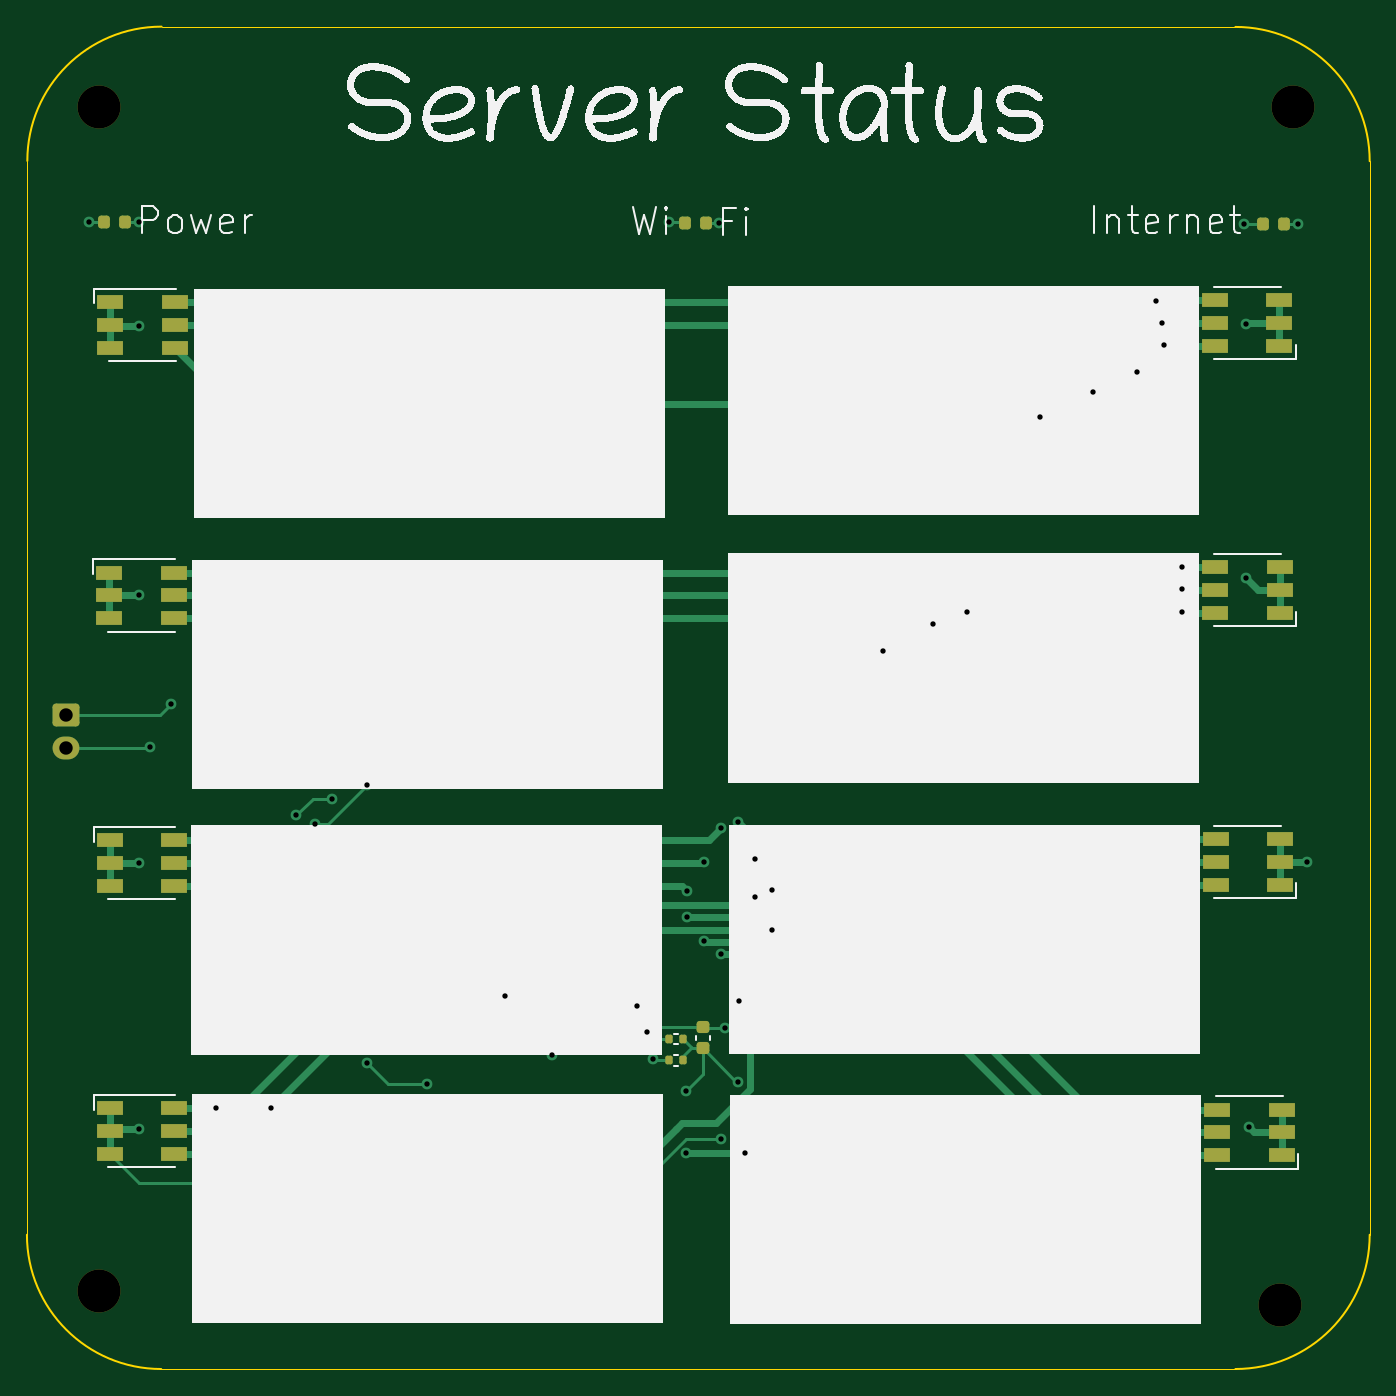
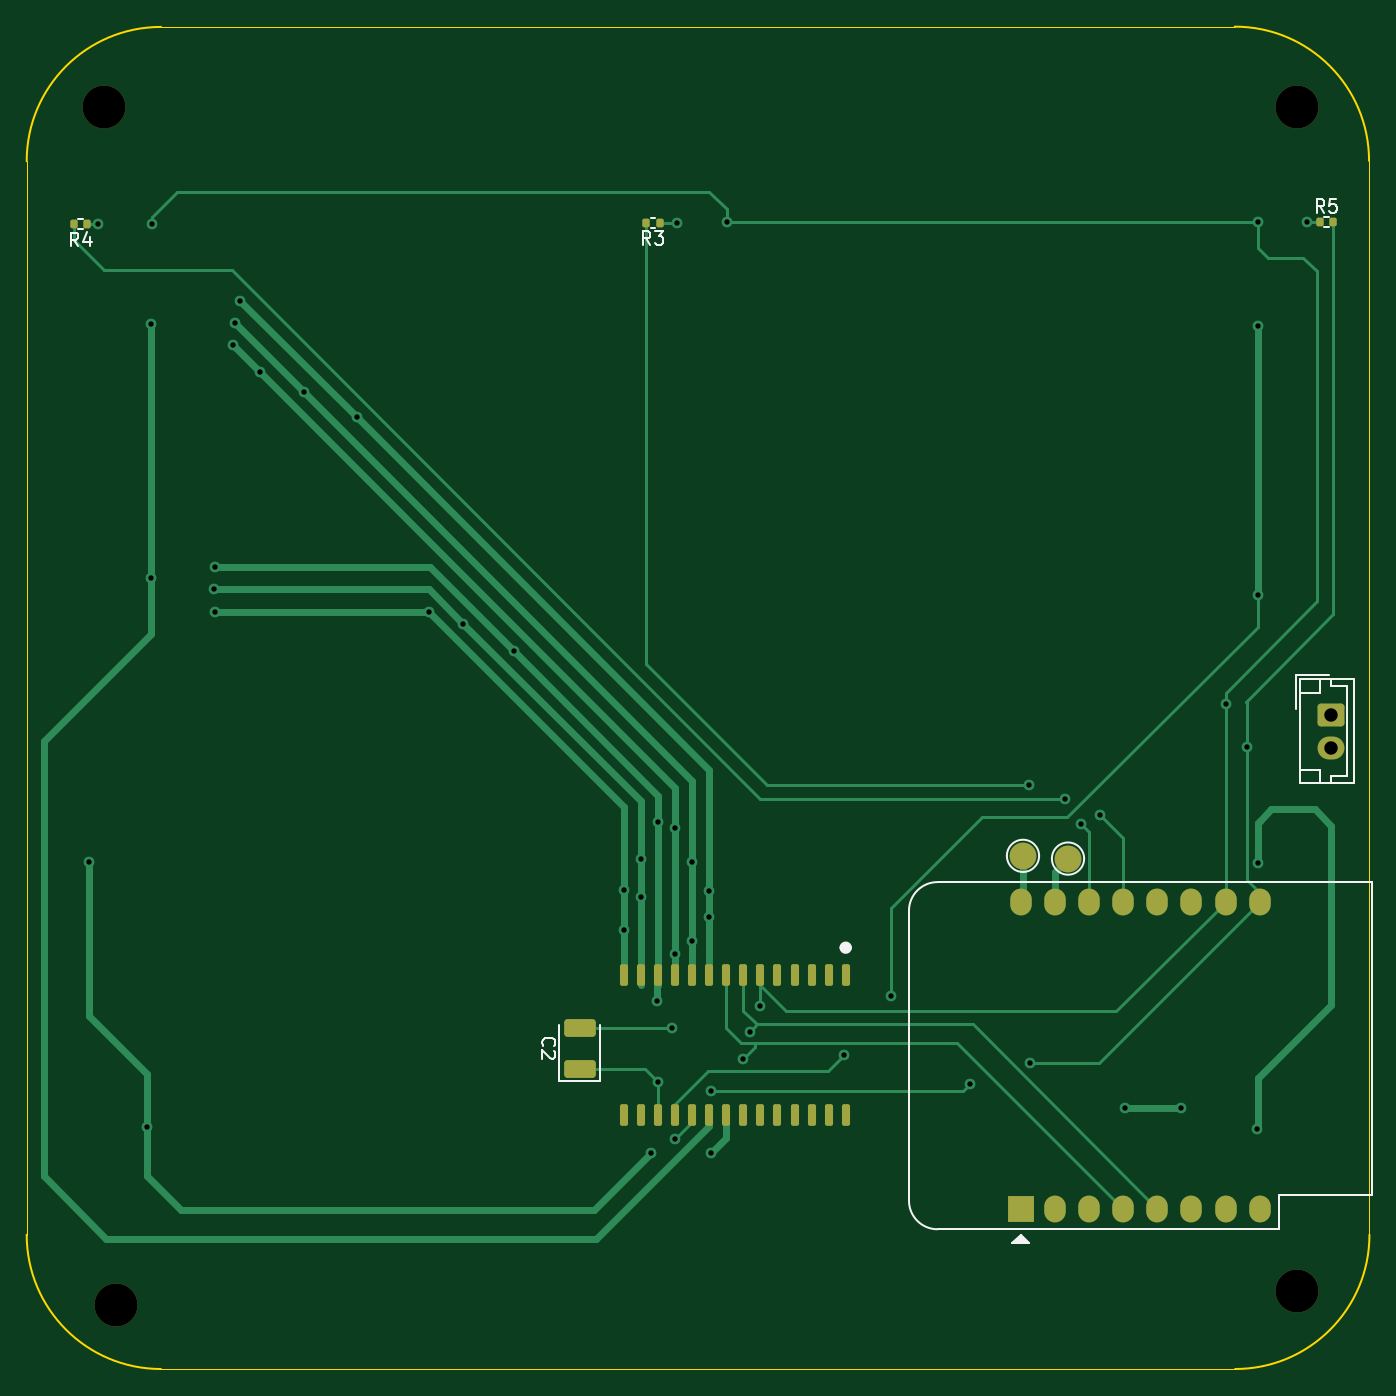
Circuit board: 11 layer files. Board 100.0 x 100.0 mm.
- bottom_copper: servermon-B_Cu.gbr (16395 bytes)
- bottom_mask: servermon-B_Mask.gbr (3512 bytes)
- paste: servermon-B_Paste.gbr (2988 bytes)
- bottom_silk: servermon-B_Silkscreen.gbr (7487 bytes)
- outline: servermon-Edge_Cuts.gbr (1104 bytes)
- top_copper: servermon-F_Cu.gbr (15304 bytes)
- top_mask: servermon-F_Mask.gbr (3697 bytes)
- paste: servermon-F_Paste.gbr (3270 bytes)
- top_silk: servermon-F_Silkscreen.gbr (98395 bytes)
- drill: servermon-NPTH.drl (468 bytes)
- drill: servermon-PTH.drl (1504 bytes)

=== bottom_copper: servermon-B_Cu.gbr (16395 bytes, source omitted) ===
=== bottom_mask: servermon-B_Mask.gbr (3512 bytes, source withheld) ===
=== paste: servermon-B_Paste.gbr (2988 bytes, source withheld) ===
=== bottom_silk: servermon-B_Silkscreen.gbr (7487 bytes, source omitted) ===
=== outline: servermon-Edge_Cuts.gbr ===
%TF.GenerationSoftware,KiCad,Pcbnew,7.0.10-7.0.10~ubuntu22.04.1*%
%TF.CreationDate,2025-06-15T10:20:51+07:00*%
%TF.ProjectId,servermon,73657276-6572-46d6-9f6e-2e6b69636164,rev?*%
%TF.SameCoordinates,Original*%
%TF.FileFunction,Profile,NP*%
%FSLAX46Y46*%
G04 Gerber Fmt 4.6, Leading zero omitted, Abs format (unit mm)*
G04 Created by KiCad (PCBNEW 7.0.10-7.0.10~ubuntu22.04.1) date 2025-06-15 10:20:51*
%MOMM*%
%LPD*%
G01*
G04 APERTURE LIST*
%TA.AperFunction,Profile*%
%ADD10C,0.150000*%
%TD*%
%TA.AperFunction,Profile*%
%ADD11C,0.100000*%
%TD*%
G04 APERTURE END LIST*
D10*
X169976800Y-159990800D02*
G75*
G03*
X179976800Y-149990800I0J10000000D01*
G01*
D11*
X89959200Y-159990800D02*
X169976800Y-159990800D01*
D10*
X89988400Y-60002400D02*
G75*
G03*
X79988400Y-70002400I0J-10000000D01*
G01*
D11*
X179976800Y-149990800D02*
X179976800Y-70024000D01*
X169976800Y-60024000D02*
X89988400Y-60002400D01*
X79988400Y-70002400D02*
X79959200Y-149990800D01*
D10*
X79959200Y-149990800D02*
G75*
G03*
X89959200Y-159990800I10000000J0D01*
G01*
X179976800Y-70024000D02*
G75*
G03*
X169976800Y-60024000I-10000000J0D01*
G01*
M02*

=== top_copper: servermon-F_Cu.gbr (15304 bytes, source omitted) ===
=== top_mask: servermon-F_Mask.gbr ===
%TF.GenerationSoftware,KiCad,Pcbnew,7.0.10-7.0.10~ubuntu22.04.1*%
%TF.CreationDate,2025-06-15T10:20:51+07:00*%
%TF.ProjectId,servermon,73657276-6572-46d6-9f6e-2e6b69636164,rev?*%
%TF.SameCoordinates,Original*%
%TF.FileFunction,Soldermask,Top*%
%TF.FilePolarity,Negative*%
%FSLAX46Y46*%
G04 Gerber Fmt 4.6, Leading zero omitted, Abs format (unit mm)*
G04 Created by KiCad (PCBNEW 7.0.10-7.0.10~ubuntu22.04.1) date 2025-06-15 10:20:51*
%MOMM*%
%LPD*%
G01*
G04 APERTURE LIST*
G04 Aperture macros list*
%AMRoundRect*
0 Rectangle with rounded corners*
0 $1 Rounding radius*
0 $2 $3 $4 $5 $6 $7 $8 $9 X,Y pos of 4 corners*
0 Add a 4 corners polygon primitive as box body*
4,1,4,$2,$3,$4,$5,$6,$7,$8,$9,$2,$3,0*
0 Add four circle primitives for the rounded corners*
1,1,$1+$1,$2,$3*
1,1,$1+$1,$4,$5*
1,1,$1+$1,$6,$7*
1,1,$1+$1,$8,$9*
0 Add four rect primitives between the rounded corners*
20,1,$1+$1,$2,$3,$4,$5,0*
20,1,$1+$1,$4,$5,$6,$7,0*
20,1,$1+$1,$6,$7,$8,$9,0*
20,1,$1+$1,$8,$9,$2,$3,0*%
G04 Aperture macros list end*
%ADD10RoundRect,0.218750X0.218750X0.256250X-0.218750X0.256250X-0.218750X-0.256250X0.218750X-0.256250X0*%
%ADD11RoundRect,0.218750X-0.218750X-0.256250X0.218750X-0.256250X0.218750X0.256250X-0.218750X0.256250X0*%
%ADD12RoundRect,0.135000X0.135000X0.185000X-0.135000X0.185000X-0.135000X-0.185000X0.135000X-0.185000X0*%
%ADD13R,2.000000X1.100000*%
%ADD14C,3.200000*%
%ADD15RoundRect,0.225000X0.250000X-0.225000X0.250000X0.225000X-0.250000X0.225000X-0.250000X-0.225000X0*%
%ADD16RoundRect,0.250000X-0.750000X0.600000X-0.750000X-0.600000X0.750000X-0.600000X0.750000X0.600000X0*%
%ADD17O,2.000000X1.700000*%
G04 APERTURE END LIST*
D10*
%TO.C,D9*%
X87274600Y-74523600D03*
X85699600Y-74523600D03*
%TD*%
D11*
%TO.C,D11*%
X172050000Y-74726800D03*
X173625000Y-74726800D03*
%TD*%
%TO.C,D10*%
X128945100Y-74625200D03*
X130520100Y-74625200D03*
%TD*%
D12*
%TO.C,R2*%
X128830800Y-137007600D03*
X127810800Y-137007600D03*
%TD*%
%TO.C,R1*%
X128830800Y-135432800D03*
X127810800Y-135432800D03*
%TD*%
D13*
%TO.C,D1*%
X86169200Y-80521600D03*
X86169200Y-82221600D03*
X86169200Y-83921600D03*
X90969200Y-83921600D03*
X90969200Y-82221600D03*
X90969200Y-80521600D03*
%TD*%
%TO.C,D7*%
X173431200Y-144068800D03*
X173431200Y-142368800D03*
X173431200Y-140668800D03*
X168631200Y-140668800D03*
X168631200Y-142368800D03*
X168631200Y-144068800D03*
%TD*%
D14*
%TO.C,H1*%
X174244000Y-65989200D03*
%TD*%
D13*
%TO.C,D5*%
X173252800Y-83792800D03*
X173252800Y-82092800D03*
X173252800Y-80392800D03*
X168452800Y-80392800D03*
X168452800Y-82092800D03*
X168452800Y-83792800D03*
%TD*%
D14*
%TO.C,H2*%
X85344000Y-154178000D03*
%TD*%
%TO.C,H3*%
X173329600Y-155194000D03*
%TD*%
D13*
%TO.C,D4*%
X86118400Y-140567200D03*
X86118400Y-142267200D03*
X86118400Y-143967200D03*
X90918400Y-143967200D03*
X90918400Y-142267200D03*
X90918400Y-140567200D03*
%TD*%
%TO.C,D3*%
X86118400Y-120602800D03*
X86118400Y-122302800D03*
X86118400Y-124002800D03*
X90918400Y-124002800D03*
X90918400Y-122302800D03*
X90918400Y-120602800D03*
%TD*%
%TO.C,D6*%
X173278800Y-103679200D03*
X173278800Y-101979200D03*
X173278800Y-100279200D03*
X168478800Y-100279200D03*
X168478800Y-101979200D03*
X168478800Y-103679200D03*
%TD*%
%TO.C,D8*%
X173303600Y-123924800D03*
X173303600Y-122224800D03*
X173303600Y-120524800D03*
X168503600Y-120524800D03*
X168503600Y-122224800D03*
X168503600Y-123924800D03*
%TD*%
%TO.C,D2*%
X86106000Y-100662000D03*
X86106000Y-102362000D03*
X86106000Y-104062000D03*
X90906000Y-104062000D03*
X90906000Y-102362000D03*
X90906000Y-100662000D03*
%TD*%
D15*
%TO.C,C1*%
X130302000Y-136093200D03*
X130302000Y-134543200D03*
%TD*%
D14*
%TO.C,H4*%
X85344000Y-65989200D03*
%TD*%
D16*
%TO.C,J1*%
X82854800Y-111241200D03*
D17*
X82854800Y-113741200D03*
%TD*%
M02*

=== paste: servermon-F_Paste.gbr (3270 bytes, source withheld) ===
=== top_silk: servermon-F_Silkscreen.gbr (98395 bytes, source omitted) ===
=== drill: servermon-NPTH.drl ===
M48
; DRILL file {KiCad 7.0.10-7.0.10~ubuntu22.04.1} date Chủ nhật, 15 Tháng 6 Năm 2025 10:20:44 +07
; FORMAT={-:-/ absolute / metric / decimal}
; #@! TF.CreationDate,2025-06-15T10:20:44+07:00
; #@! TF.GenerationSoftware,Kicad,Pcbnew,7.0.10-7.0.10~ubuntu22.04.1
; #@! TF.FileFunction,NonPlated,1,2,NPTH
FMAT,2
METRIC
; #@! TA.AperFunction,NonPlated,NPTH,ComponentDrill
T1C3.200
%
G90
G05
T1
X85.344Y-65.989
X85.344Y-154.178
X173.33Y-155.194
X174.244Y-65.989
M30

=== drill: servermon-PTH.drl ===
M48
; DRILL file {KiCad 7.0.10-7.0.10~ubuntu22.04.1} date Chủ nhật, 15 Tháng 6 Năm 2025 10:20:44 +07
; FORMAT={-:-/ absolute / metric / decimal}
; #@! TF.CreationDate,2025-06-15T10:20:44+07:00
; #@! TF.GenerationSoftware,Kicad,Pcbnew,7.0.10-7.0.10~ubuntu22.04.1
; #@! TF.FileFunction,Plated,1,2,PTH
FMAT,2
METRIC
; #@! TA.AperFunction,Plated,PTH,ViaDrill
T1C0.400
; #@! TA.AperFunction,Plated,PTH,ComponentDrill
T2C1.000
%
G90
G05
T1
X84.582Y-74.574
X88.29Y-74.524
X88.29Y-82.296
X88.29Y-102.362
X88.29Y-122.276
X88.341Y-142.138
X89.103Y-113.64
X90.678Y-110.439
X94.031Y-140.564
X98.146Y-140.513
X100.025Y-118.72
X101.448Y-119.38
X102.667Y-117.5
X105.258Y-137.16
X105.308Y-116.484
X109.728Y-138.786
X115.57Y-132.232
X119.075Y-136.601
X125.374Y-132.944
X126.136Y-134.874
X126.594Y-136.906
X127.813Y-74.524
X129.032Y-139.294
X129.032Y-143.916
X129.134Y-124.409
X129.134Y-126.289
X130.404Y-122.225
X130.404Y-128.118
X131.521Y-74.625
X131.674Y-119.685
X131.674Y-129.083
X131.674Y-142.85
X131.928Y-134.569
X132.944Y-119.228
X132.944Y-138.582
X132.994Y-132.588
X133.452Y-143.866
X134.214Y-121.971
X134.214Y-124.816
X135.484Y-124.308
X135.484Y-127.305
X143.713Y-106.528
X147.447Y-104.47
X150.012Y-103.581
X155.397Y-89.103
X159.334Y-87.249
X162.636Y-85.725
X164.084Y-80.416
X164.49Y-82.093
X164.643Y-83.718
X165.964Y-100.279
X165.964Y-103.581
X166.014Y-101.905
X170.637Y-74.727
X170.739Y-82.144
X170.739Y-101.041
X170.993Y-141.986
X174.65Y-74.727
X175.311Y-122.225
T2
X82.855Y-111.241
X82.855Y-113.741
M30

